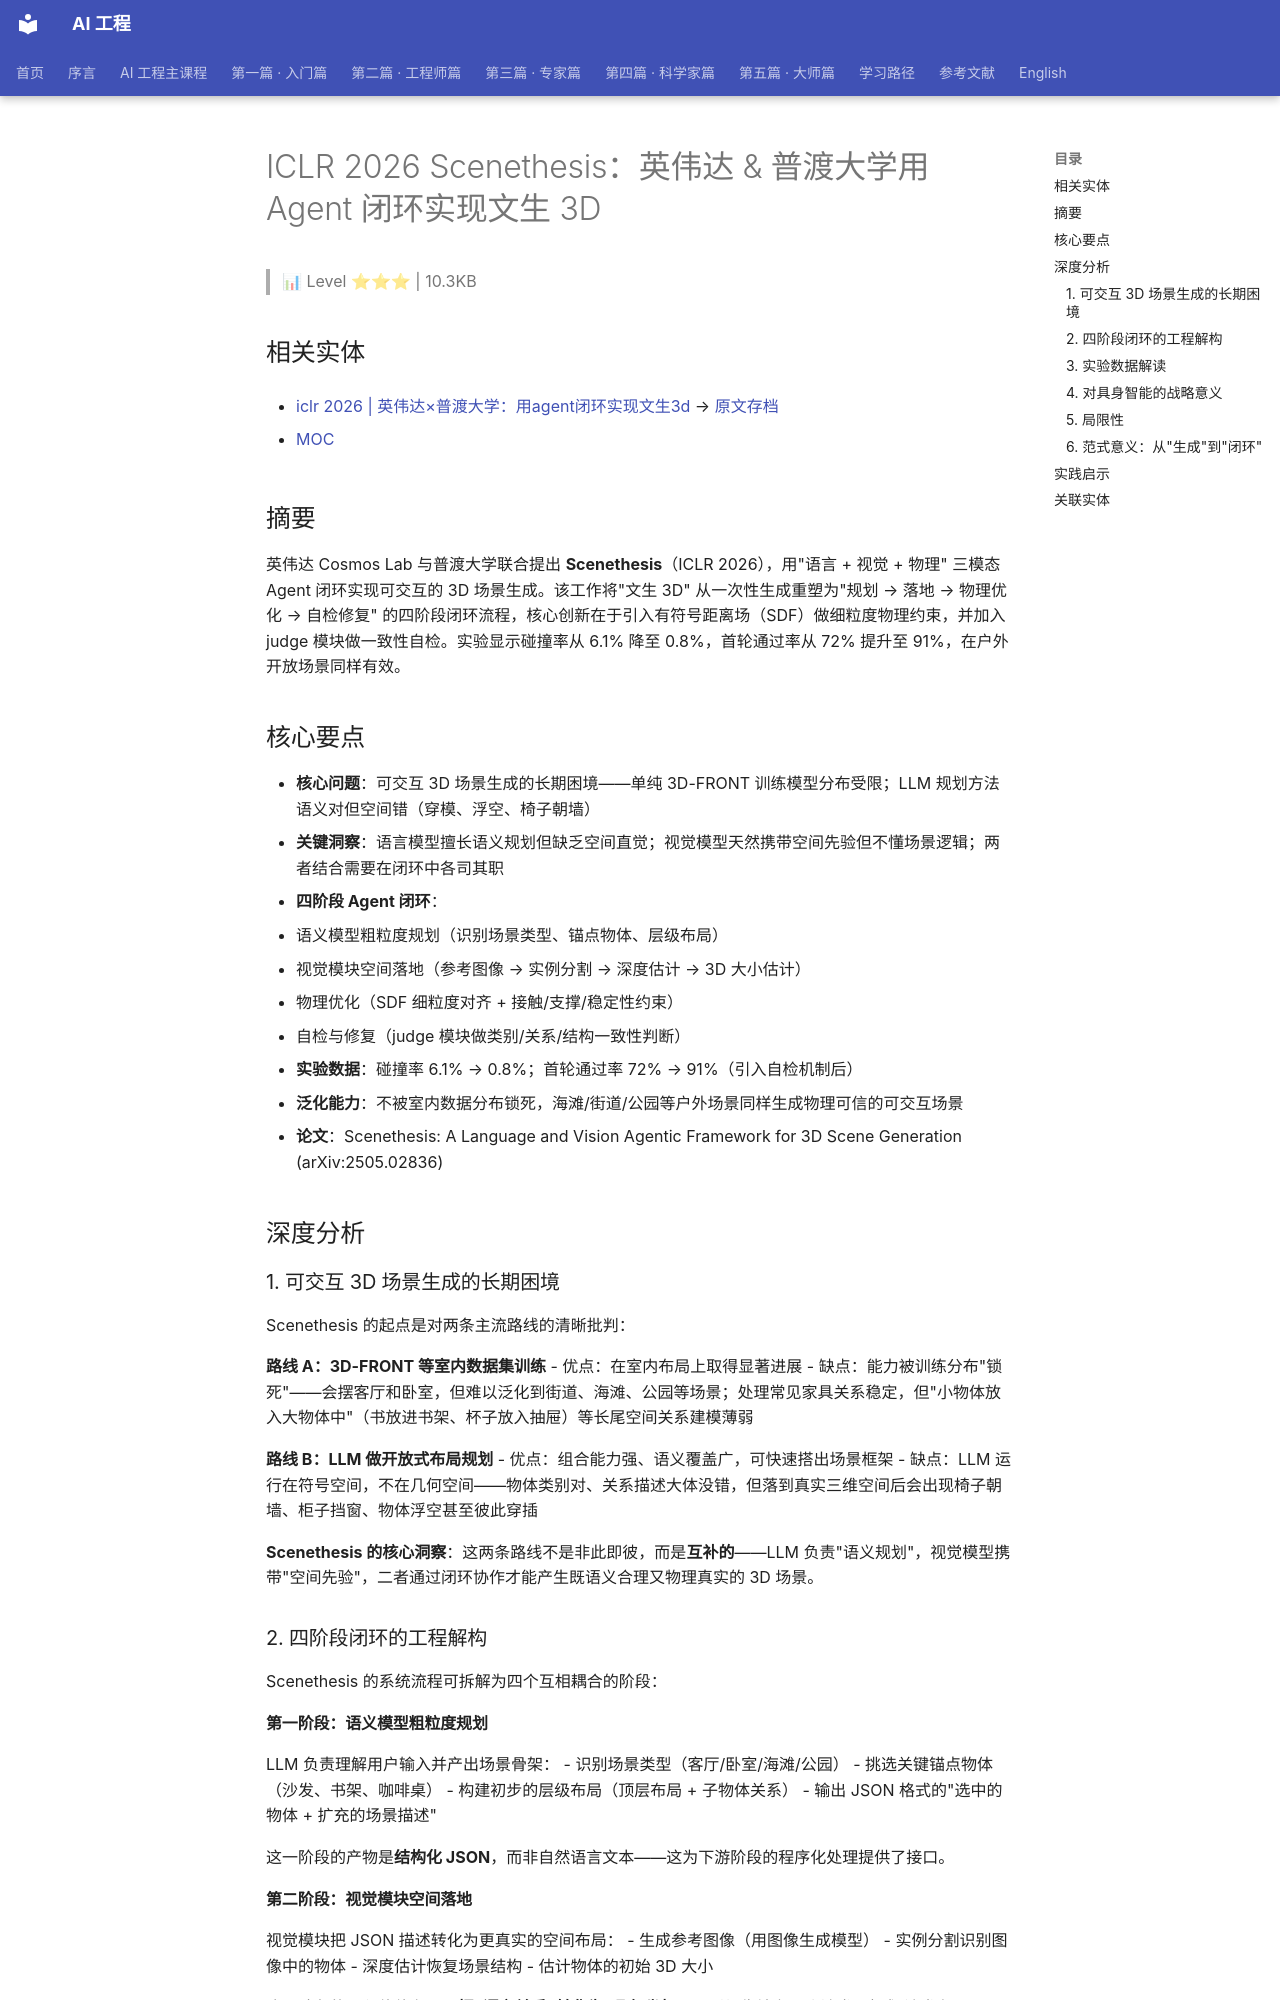

repository: QianJinGuo/wiki-book · page: ch01/202-iclr-2026-scenethesis-agent-3d.html · generator: mkdocs

# ICLR 2026 Scenethesis：英伟达 & 普渡大学用 Agent 闭环实现文生 3D

> 📊 Level ⭐⭐⭐ | 10.3KB

## 相关实体

- [iclr 2026 | 英伟达×普渡大学：用agent闭环实现文生3d](https://github.com/QianJinGuo/wiki-public/blob/main/entities/iclr-agent-3d-generation.md)
→ [原文存档](https://mp.weixin.qq.com/s/3CITzkDLeeDM0Olz9wudrg)

- [MOC](https://github.com/QianJinGuo/wiki-public/blob/main/moc/vision-multimodal.md)
## 摘要

英伟达 Cosmos Lab 与普渡大学联合提出 **Scenethesis**（ICLR 2026），用"语言 + 视觉 + 物理" 三模态 Agent 闭环实现可交互的 3D 场景生成。该工作将"文生 3D" 从一次性生成重塑为"规划 → 落地 → 物理优化 → 自检修复" 的四阶段闭环流程，核心创新在于引入有符号距离场（SDF）做细粒度物理约束，并加入 judge 模块做一致性自检。实验显示碰撞率从 6.1% 降至 0.8%，首轮通过率从 72% 提升至 91%，在户外开放场景同样有效。

## 核心要点

- **核心问题**：可交互 3D 场景生成的长期困境——单纯 3D-FRONT 训练模型分布受限；LLM 规划方法语义对但空间错（穿模、浮空、椅子朝墙）
- **关键洞察**：语言模型擅长语义规划但缺乏空间直觉；视觉模型天然携带空间先验但不懂场景逻辑；两者结合需要在闭环中各司其职
- **四阶段 Agent 闭环**：
  1. 语义模型粗粒度规划（识别场景类型、锚点物体、层级布局）
  2. 视觉模块空间落地（参考图像 → 实例分割 → 深度估计 → 3D 大小估计）
  3. 物理优化（SDF 细粒度对齐 + 接触/支撑/稳定性约束）
  4. 自检与修复（judge 模块做类别/关系/结构一致性判断）
- **实验数据**：碰撞率 6.1% → 0.8%；首轮通过率 72% → 91%（引入自检机制后）
- **泛化能力**：不被室内数据分布锁死，海滩/街道/公园等户外场景同样生成物理可信的可交互场景
- **论文**：Scenethesis: A Language and Vision Agentic Framework for 3D Scene Generation (arXiv:2505.02836)

## 深度分析

### 1. 可交互 3D 场景生成的长期困境

Scenethesis 的起点是对两条主流路线的清晰批判：

**路线 A：3D-FRONT 等室内数据集训练**
- 优点：在室内布局上取得显著进展
- 缺点：能力被训练分布"锁死"——会摆客厅和卧室，但难以泛化到街道、海滩、公园等场景；处理常见家具关系稳定，但"小物体放入大物体中"（书放进书架、杯子放入抽屉）等长尾空间关系建模薄弱

**路线 B：LLM 做开放式布局规划**
- 优点：组合能力强、语义覆盖广，可快速搭出场景框架
- 缺点：LLM 运行在符号空间，不在几何空间——物体类别对、关系描述大体没错，但落到真实三维空间后会出现椅子朝墙、柜子挡窗、物体浮空甚至彼此穿插

**Scenethesis 的核心洞察**：这两条路线不是非此即彼，而是**互补的**——LLM 负责"语义规划"，视觉模型携带"空间先验"，二者通过闭环协作才能产生既语义合理又物理真实的 3D 场景。

### 2. 四阶段闭环的工程解构

Scenethesis 的系统流程可拆解为四个互相耦合的阶段：

#### 第一阶段：语义模型粗粒度规划

LLM 负责理解用户输入并产出场景骨架：
- 识别场景类型（客厅/卧室/海滩/公园）
- 挑选关键锚点物体（沙发、书架、咖啡桌）
- 构建初步的层级布局（顶层布局 + 子物体关系）
- 输出 JSON 格式的"选中的物体 + 扩充的场景描述"

这一阶段的产物是**结构化 JSON**，而非自然语言文本——这为下游阶段的程序化处理提供了接口。

#### 第二阶段：视觉模块空间落地

视觉模块把 JSON 描述转化为更真实的空间布局：
- 生成参考图像（用图像生成模型）
- 实例分割识别图像中的物体
- 深度估计恢复场景结构
- 估计物体的初始 3D 大小

这一阶段的工程价值在于：**把"语义关系"转化为"几何坐标"**——从"靠墙有一张沙发" 变成"沙发在 (-2.3, 0, 1.5) 位置，朝向 90°"。

#### 第三阶段：物理优化（最关键的创新）

Scenethesis 的真正差异化在这一步。传统布局方法只在 **3D 包围盒（bounding box）层面做碰撞检查**——这对于复杂物体关系来说过于粗糙：
- 难以表达精细接触（杯子放在桌面上，接触面应是圆形而不是矩形）
- 难以处理"放进书架里" 这类支撑关系
- 容易出现"两个 bbox 不重叠但 SDF 相交"的穿模

Scenethesis 采用**有符号距离场（SDF）**做细粒度几何对齐与物理约束：
- 优化过程直接考虑接触、支撑、稳定性
- 小物体不只是"看起来" 靠近某个大物体，而是真正被放进合理位置
- 显著减少漂浮、穿插和不稳定现象
